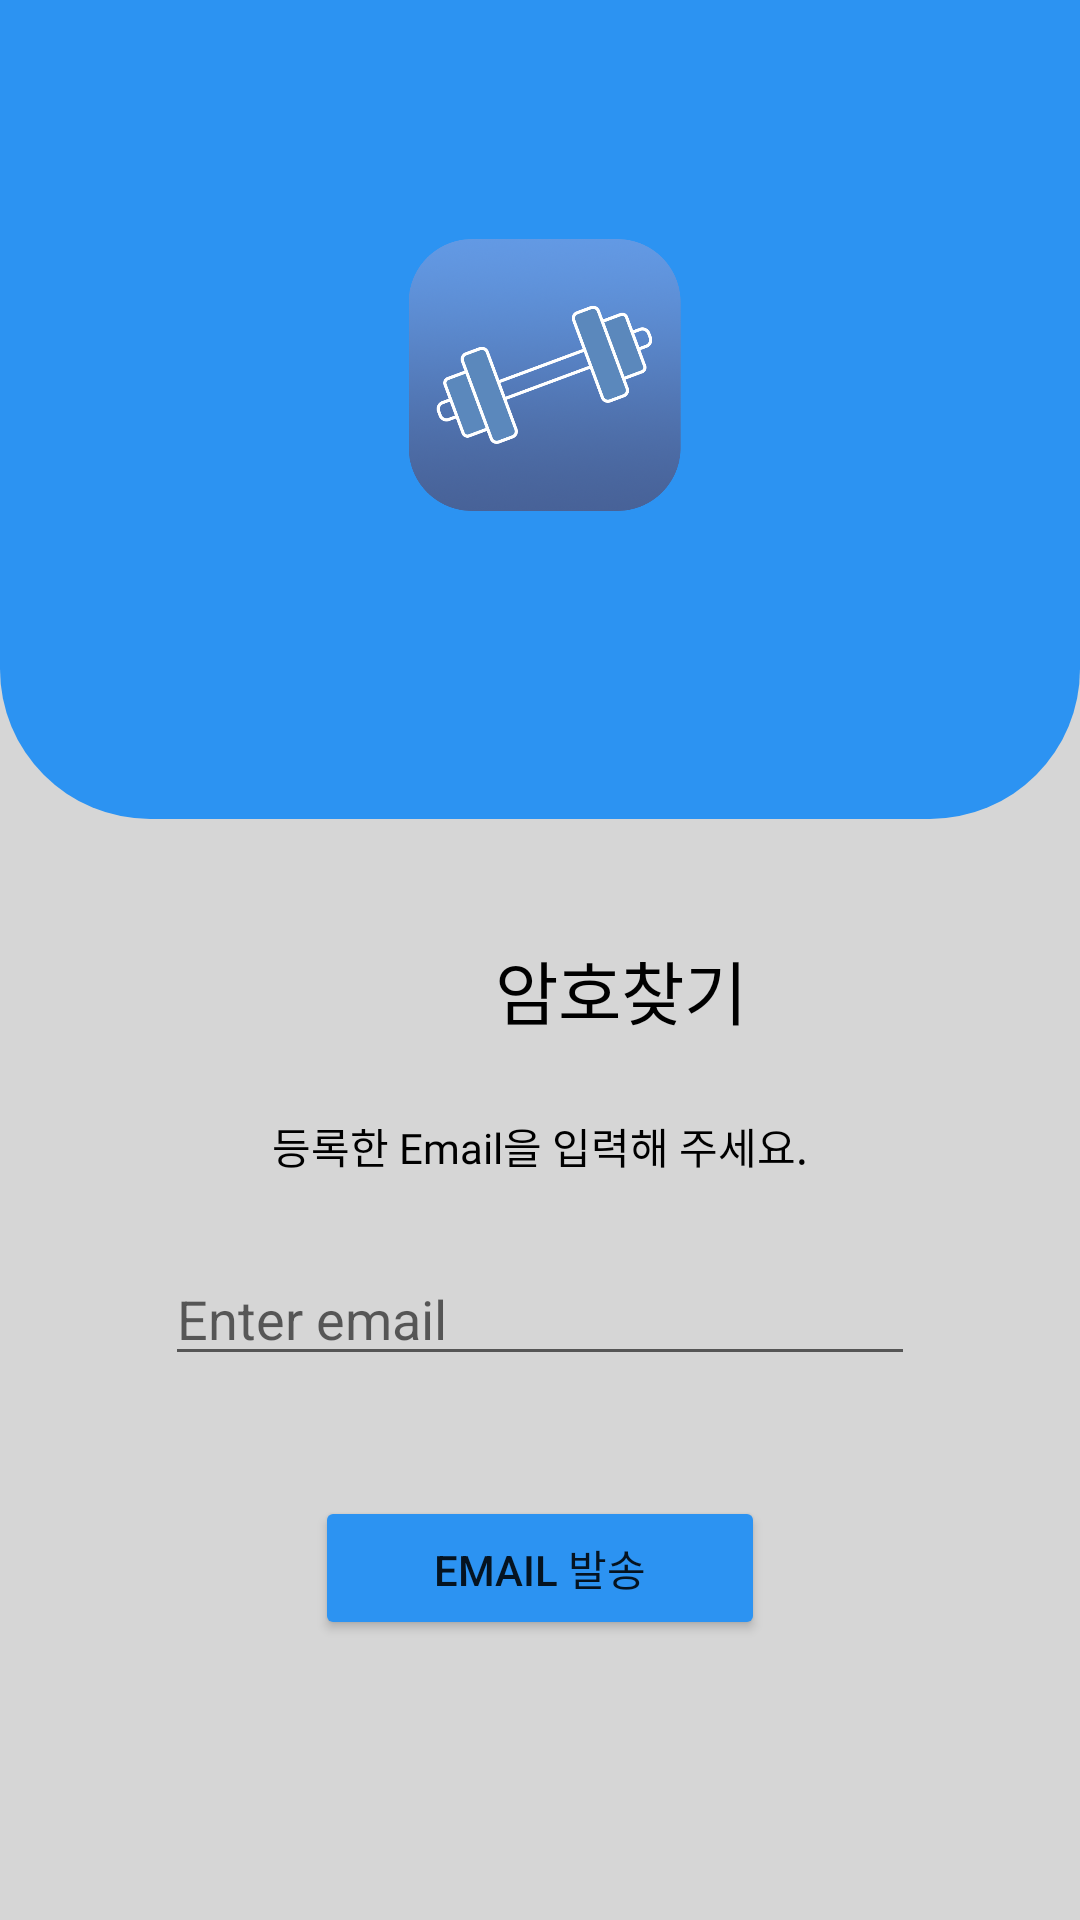

This screen was rendered from an Android layout file. Write that file and the resources it references.
<!-- AndroidManifest.xml: application theme Theme.Main -->
<!-- res/layout/activity_find.xml -->
<?xml version="1.0" encoding="utf-8"?>
<RelativeLayout xmlns:android="http://schemas.android.com/apk/res/android"
    xmlns:app="http://schemas.android.com/apk/res-auto"
    xmlns:tools="http://schemas.android.com/tools"
    android:layout_width="match_parent"
    android:layout_height="match_parent"
    android:orientation="vertical"
    tools:context=".LoginActivity">

    <LinearLayout
        android:layout_width="match_parent"
        android:layout_height="match_parent"
        android:orientation="vertical"
        android:background="@color/colorDivider">

        <FrameLayout
            android:layout_width="match_parent"
            android:layout_height="273dp"
            android:background="@drawable/loginradius">

            <ImageView
                android:layout_width="150dp"
                android:layout_height="150dp"
                android:layout_gravity="center_horizontal"
                android:layout_marginTop="50dp"
                android:src="@drawable/logo3"/>

        </FrameLayout>

        <RelativeLayout
            android:layout_width="330dp"
            android:layout_height="wrap_content"
            android:layout_marginLeft="65dp"
            android:layout_marginTop="15dp"
            android:layout_marginRight="65dp">

            <TextView
                android:layout_width="wrap_content"
                android:layout_height="wrap_content"
                android:layout_gravity="center"
                android:layout_marginLeft="100dp"
                android:layout_marginTop="25dp"
                android:layout_marginBottom="25dp"
                android:text="암호찾기"
                android:textColor="@color/black"
                android:fontFamily="@font/nanumgothicbold"
                android:textSize="23dp" />

        </RelativeLayout>

        <TextView
            android:fontFamily="@font/poppins_medium"
        android:text="등록한 Email을 입력해 주세요."
        android:layout_gravity="center_horizontal"
        android:layout_width="wrap_content"
        android:layout_height="wrap_content"
            android:textColor="@color/black"/>

    <EditText
        android:id="@+id/editTextUserEmail"
        android:layout_width="250dp"
        android:layout_height="wrap_content"
        android:layout_margin="25dp"
        android:layout_gravity="center_horizontal"
        android:hint="Enter email"
        android:inputType="textEmailAddress" />

    <Button
        android:id="@+id/buttonFind"
        android:layout_width="150dp"
        android:layout_height="wrap_content"
        android:layout_margin="15dp"
        android:layout_gravity="center_horizontal"
        android:text="Email 발송"
        android:textSize="14sp"
        android:backgroundTint="@color/blue"/>

    <TextView
        android:layout_gravity="center_horizontal"
        android:textColor="@color/white"
        android:id="@+id/textviewMessage"
        android:layout_width="wrap_content"
        android:layout_height="wrap_content" />

</LinearLayout>

</RelativeLayout>
<!-- resources referenced by this layout -->
<resources>
  <color name="black">#FF000000</color>
  <color name="blue">#2C93F2</color>
  <color name="colorDivider">#d6d6d6</color>
  <color name="white">#FFFFFFFF</color>
  <!-- drawable loginradius (drawable) -->
  <?xml version="1.0" encoding="utf-8"?>
  <shape xmlns:android="http://schemas.android.com/apk/res/android"
      android:padding="10dp"
      android:shape="rectangle">
  
      <solid android:color="@color/blue"/>
  
  
  
      <corners
          android:bottomLeftRadius="50dp"
          android:bottomRightRadius="50dp"/>
  
  
  </shape>
  <!-- drawable logo3: png bitmap (drawable, 373622 bytes) -->
  <style name="Theme.Main" parent="Theme.MaterialComponents.Light.DarkActionBar">
          
          <item name="colorPrimary">@color/purple_500</item>
          <item name="colorPrimaryVariant">@color/purple_700</item>
          <item name="colorOnPrimary">@color/white</item>
          
          <item name="colorSecondary">@color/teal_200</item>
          <item name="colorSecondaryVariant">@color/teal_700</item>
          <item name="colorOnSecondary">@color/black</item>
          
          <item name="android:statusBarColor" tools:targetApi="21">?attr/colorPrimaryVariant</item>
          
          <item name="windowNoTitle">true</item>
  
      </style>
  <color name="purple_500">#FF6200EE</color>
  <color name="purple_700">#FF3700B3</color>
  <color name="teal_200">#FF03DAC5</color>
  <color name="teal_700">#FF018786</color>
</resources>
